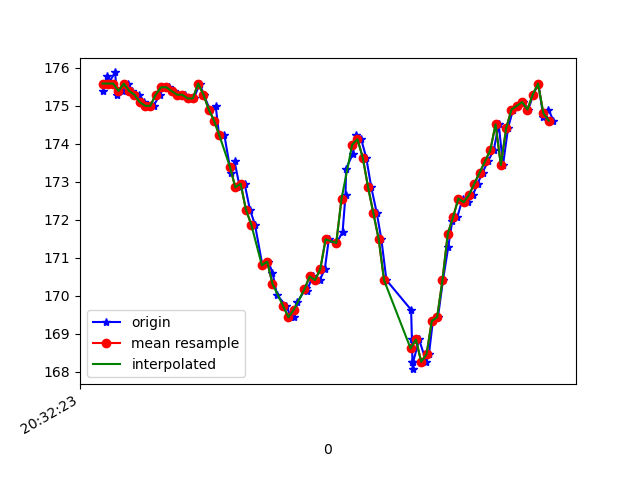

Source data for this figure (header and first rows):
1618777943803, 1473627697340720, 175.39062, -274.60938, -80.95703
1618777943818, 1473627716630184, 175.8, -275.3, -82.03
1618777943822, 1473627732562305, 175.6, -275.7, -80.96
1618777943847, 1473627751607598, 175.9, -275.6, -80.86
1618777943855, 1473627770805499, 175.3, -275.3, -80.96
1618777943878, 1473627789850792, 175.4, -275.1, -80.76
1618777943895, 1473627808987650, 175.6, -274.5, -80.86
1618777943912, 1473627828032943, 175.4, -275.0, -80.86
1618777943939, 1473627848573781, 175.3, -275.0, -80.47
1618777943957, 1473627866736377, 175.1, -274.8, -80.18
1618777943974, 1473627885476458, 175.0, -275.1, -79.88
1618777943992, 1473627904826965, 175.0, -274.8, -80.47
1618777944016, 1473627923811216, 175.3, -275.6, -80.27
1618777944030, 1473627943039637, 175.5, -275.8, -80.08
1618777944049, 1473627962023888, 175.5, -276.6, -79.79
1618777944069, 1473627981130224, 175.4, -277.9, -79.79
1618777944096, 1473628000144997, 175.3, -278.6, -79.59
1618777944111, 1473628019312376, 175.3, -279, -80.18
1618777944127, 1473628038662882, 175.2, -279.1, -80.08
1618777944144, 1473628057586091, 175.2, -278.4, -79.39
1618777944166, 1473628076845033, 175.6, -278.4, -79.59
1618777944181, 1473628095707199, 175.3, -277.4, -79.39
1618777944204, 1473628114996663, 174.9, -275.6, -80.57
1618777944226, 1473628134102999, 175.0, -272.9, -79.59
1618777944239, 1473628153361942, 174.2, -269.3, -79.88
1618777944259, 1473628172437757, 174.2, -264.1, -79.88
1618777944283, 1473628191574615, 173.2, -259.9, -79.49
1618777944297, 1473628210528344, 173.5, -256.5, -79.59
1618777944317, 1473628229726244, 172.9, -252.4, -77.15
1618777944335, 1473628248741017, 172.9, -247.9, -76.46
1618777944355, 1473628267786310, 172.3, -243.1, -73.34
1618777944374, 1473628286862125, 171.9, -239.1, -70.9
1618777944402, 1473628305937940, 170.8, -234.5, -68.07
1618777944424, 1473628325441053, 170.9, -230.5, -64.16
1618777944440, 1473628345066252, 170.6, -227.3, -61.13
1618777944457, 1473628364142067, 170, -225.5, -57.32
1618777944492, 1473628383401009, 169.7, -223.6, -55.86
1618777944510, 1473628402568388, 169.4, -221.8, -53.03
1618777944522, 1473628422010459, 169.4, -222.2, -52.73
1618777944534, 1473628441330444, 169.8, -221.2, -50.88
1618777944566, 1473628460314695, 170.2, -220.7, -49.61
1618777944569, 1473628479359989, 170.1, -220.7, -48.54
1618777944591, 1473628498435804, 170.5, -220.1, -47.17
1618777944618, 1473628517511619, 170.4, -219.9, -46.39
1618777944637, 1473628536740040, 170.7, -219.2, -44.04
1618777944652, 1473628556090547, 171.5, -218.9, -42.58
1618777944681, 1473628575502096, 171.4, -218.7, -40.82
1618777944704, 1473628594638953, 171.7, -218.2, -39.84
1618777944715, 1473628613928417, 172.7, -218.1, -38.38
1618777944717, 1473628633004232, 173.3, -218.1, -39.16
1618777944742, 1473628652263175, 173.7, -218.4, -38.18
1618777944756, 1473628671338990, 174.2, -218.8, -40.72
1618777944774, 1473628690323241, 174.1, -219.4, -40.82
1618777944793, 1473628709368535, 173.6, -219.8, -42.48
1618777944812, 1473628728352786, 172.9, -219.8, -42.19
1618777944833, 1473628747459122, 172.2, -219.6, -41.89
1618777944850, 1473628766534937, 171.5, -219.7, -43.16
1618777944869, 1473628785488667, 170.4, -220.1, -45.02
1618777944962, 1473628804533960, 169.6, -220.3, -47.17
1618777944965, 1473628823518211, 168.8, -221, -48.93
1618777944967, 1473628842532983, 168.3, -222.2, -51.37
... 30 more rows
